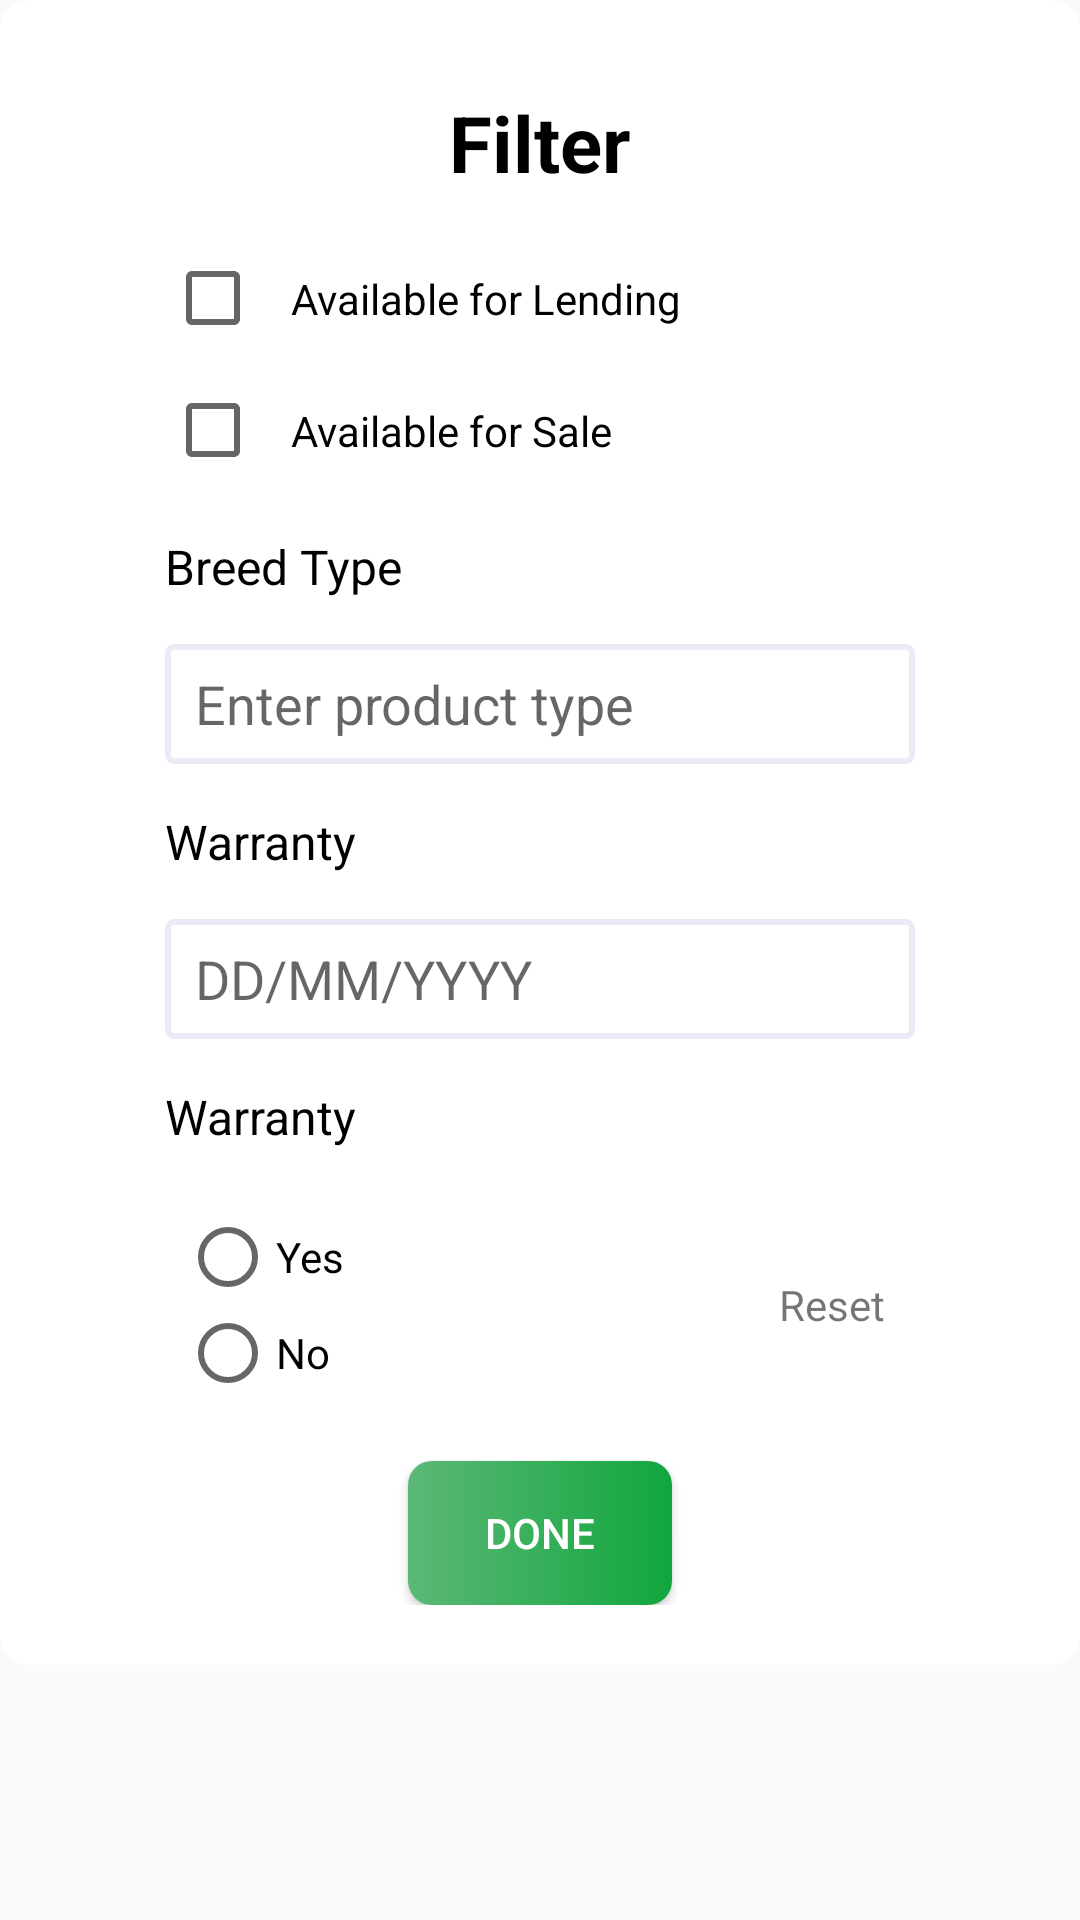

Write the Android layout XML for this screen, with the resource values it uses.
<!-- AndroidManifest.xml: application theme Theme.DogBreed -->
<!-- res/layout/filter_layout_ticket.xml -->
<?xml version="1.0" encoding="utf-8"?>
<LinearLayout xmlns:android="http://schemas.android.com/apk/res/android"
    android:layout_width="match_parent"
    android:layout_height="match_parent"
    android:orientation="vertical"
    >

    <RelativeLayout
        android:layout_width="match_parent"
        android:background="@drawable/dialog_bg"
        android:layout_height="wrap_content">

        <TextView
            android:layout_width="wrap_content"
            android:layout_height="wrap_content"
            android:layout_centerHorizontal="true"
            android:layout_marginTop="10dp"
            android:text="Filter"
            android:id="@+id/txt_filter"
            android:textColor="#000000"
            android:textSize="26dp"
            android:textStyle="bold"></TextView>

        <CheckBox
            android:id="@+id/checkbox_availability_adoption"
            android:layout_width="250dp"
            android:layout_height="wrap_content"
            android:layout_below="@id/txt_filter"
            android:layout_marginTop="15dp"
            android:layout_centerHorizontal="true"
            android:padding="10dp"
            android:text="Available for Lending"></CheckBox>

        <CheckBox
            android:id="@+id/checkbox_availability_breed"
            android:layout_width="250dp"
            android:layout_height="wrap_content"
            android:layout_centerHorizontal="true"
            android:layout_below="@id/checkbox_availability_adoption"
            android:layout_marginTop="5dp"
            android:padding="10dp"
            android:text="Available for Sale"></CheckBox>

        <TextView
            android:id="@+id/txt_breedType"
            android:layout_width="250dp"
            android:layout_height="wrap_content"
            android:layout_below="@+id/checkbox_availability_breed"
            android:layout_marginTop="15dp"
            android:layout_centerHorizontal="true"
            android:text="Breed Type"
            android:textColor="#000000"
            android:textSize="16sp" />

        <EditText
            android:id="@+id/edt_breedType"
            android:layout_width="250dp"
            android:layout_height="40dp"
            android:layout_below="@id/txt_breedType"
            android:layout_marginTop="15dp"
            android:layout_centerHorizontal="true"
            android:background="@drawable/rectangle_round_box"
            android:hint="Enter product type"
            android:inputType="textEmailAddress"
            android:paddingLeft="10dp"
            android:paddingStart="10dp"></EditText>
        <TextView
            android:id="@+id/txt_area"
            android:layout_width="250dp"
            android:layout_height="wrap_content"
            android:layout_below="@+id/edt_breedType"
            android:layout_marginTop="15dp"
            android:visibility="gone"
            android:layout_centerHorizontal="true"
            android:text="Area Radius"
            android:textColor="#000000"
            android:textSize="16sp" />

        <EditText
            android:id="@+id/edt_area_radius"
            android:layout_width="250dp"
            android:layout_height="40dp"
            android:layout_below="@id/txt_area"
            android:layout_marginTop="15dp"
            android:visibility="gone"
            android:layout_centerHorizontal="true"
            android:background="@drawable/rectangle_round_box"
            android:hint="Enter area radius"
            android:inputType="textEmailAddress"
            android:paddingLeft="10dp"
            android:paddingStart="10dp"></EditText>


        <TextView
            android:id="@+id/txt_age"
            android:layout_width="250dp"
            android:layout_height="wrap_content"
            android:layout_below="@+id/edt_area_radius"
            android:layout_marginTop="15dp"
            android:text="Warranty"
            android:layout_centerHorizontal="true"
            android:textColor="#000000"
            android:textSize="16sp"
            />

        <EditText
            android:id="@+id/edt_age"
            android:layout_width="250dp"
            android:layout_height="40dp"
            android:layout_centerHorizontal="true"
            android:layout_below="@id/txt_age"
            android:background="@drawable/rectangle_round_box"
            android:hint="DD/MM/YYYY"
            android:layout_marginTop="15dp"
            android:inputType="number"
            android:paddingLeft="10dp"
            android:paddingStart="10dp"></EditText>
        <TextView
            android:id="@+id/txt_gender"
            android:layout_width="250dp"
            android:layout_height="wrap_content"
            android:layout_below="@+id/edt_age"
            android:layout_centerHorizontal="true"
            android:layout_marginTop="15dp"
            android:text="Warranty"
            android:textColor="#000000"
            android:textSize="16sp" />
        <LinearLayout
            android:id="@+id/l5"
            android:layout_width="250dp"
            android:layout_height="wrap_content"
            android:layout_centerHorizontal="true"
            android:layout_below="@id/txt_gender"
            android:layout_marginTop="15dp"
            android:orientation="horizontal">
            <RadioGroup
                android:layout_width="wrap_content"
                android:layout_margin="5dp"
                android:layout_height="wrap_content">

                <RadioButton
                    android:id="@+id/radio_male"
                    android:layout_width="wrap_content"
                    android:layout_height="wrap_content"
                    android:text="Yes"></RadioButton>
                <RadioButton
                    android:id="@+id/radio_female"
                    android:layout_width="wrap_content"
                    android:layout_height="wrap_content"
                    android:text="No"></RadioButton>

            </RadioGroup>
            <TextView
                android:id="@+id/reset_choices"
                android:layout_width="match_parent"
                android:layout_height="wrap_content"
                android:text="Reset"
                android:paddingRight="10dp"
                android:gravity="right"
                android:layout_gravity="center_vertical"></TextView>

        </LinearLayout>

        <Button
            android:id="@+id/btn_save_filter"
            android:layout_width="wrap_content"
            android:layout_height="wrap_content"
            android:layout_below="@id/l5"
            android:layout_centerHorizontal="true"
            android:text="Done"
            android:layout_marginTop="15dp"
            android:paddingStart="20dp"
            android:paddingEnd="20dp"
            android:textColor="#FFF"
            android:background="@drawable/rounded_button_login"
            ></Button>

    </RelativeLayout>
</LinearLayout>
<!-- resources referenced by this layout -->
<resources>
  <!-- drawable dialog_bg (drawable) -->
  <?xml version="1.0" encoding="utf-8"?>
  <shape xmlns:android="http://schemas.android.com/apk/res/android">
      <solid android:color="#ffffff" />
      <corners android:radius="10dp" />
      <padding
          android:bottom="20dp"
          android:left="40dp"
          android:right="40dp"
          android:top="20dp" />
  </shape>
  <!-- drawable rectangle_round_box (drawable) -->
  <shape xmlns:android="http://schemas.android.com/apk/res/android"
      android:shape="rectangle">
  
      <corners android:radius="2dip" />
  
      <stroke
  
          android:width="2dip"
          android:color="#ede9f7" />
  
  
  </shape>
  <!-- drawable rounded_button_login (drawable) -->
  <?xml version="1.0" encoding="utf-8"?>
  <shape xmlns:android="http://schemas.android.com/apk/res/android"
      android:padding="10dp"
      android:shape="rectangle">
      <corners android:radius="8dp"></corners>
      <gradient
          android:endColor="#11a63d"
          android:startColor="#5cb877"></gradient>
  
  </shape>
  <style name="Theme.DogBreed" parent="Theme.AppCompat.DayNight.DarkActionBar">
          
          <item name="colorPrimary">#11a63d</item>
          <item name="colorPrimaryVariant">#000000</item>
          <item name="colorOnPrimary">#000000</item>
          
          <item name="colorSecondary">@color/teal_200</item>
          <item name="colorSecondaryVariant">@color/teal_700</item>
          <item name="colorOnSecondary">@color/black</item>
          
          <item name="android:statusBarColor" tools:targetApi="l">?attr/colorPrimaryVariant</item>
          
  
      </style>
  <color name="teal_200">#FF03DAC5</color>
  <color name="teal_700">#FF018786</color>
  <color name="black">#FF000000</color>
</resources>
